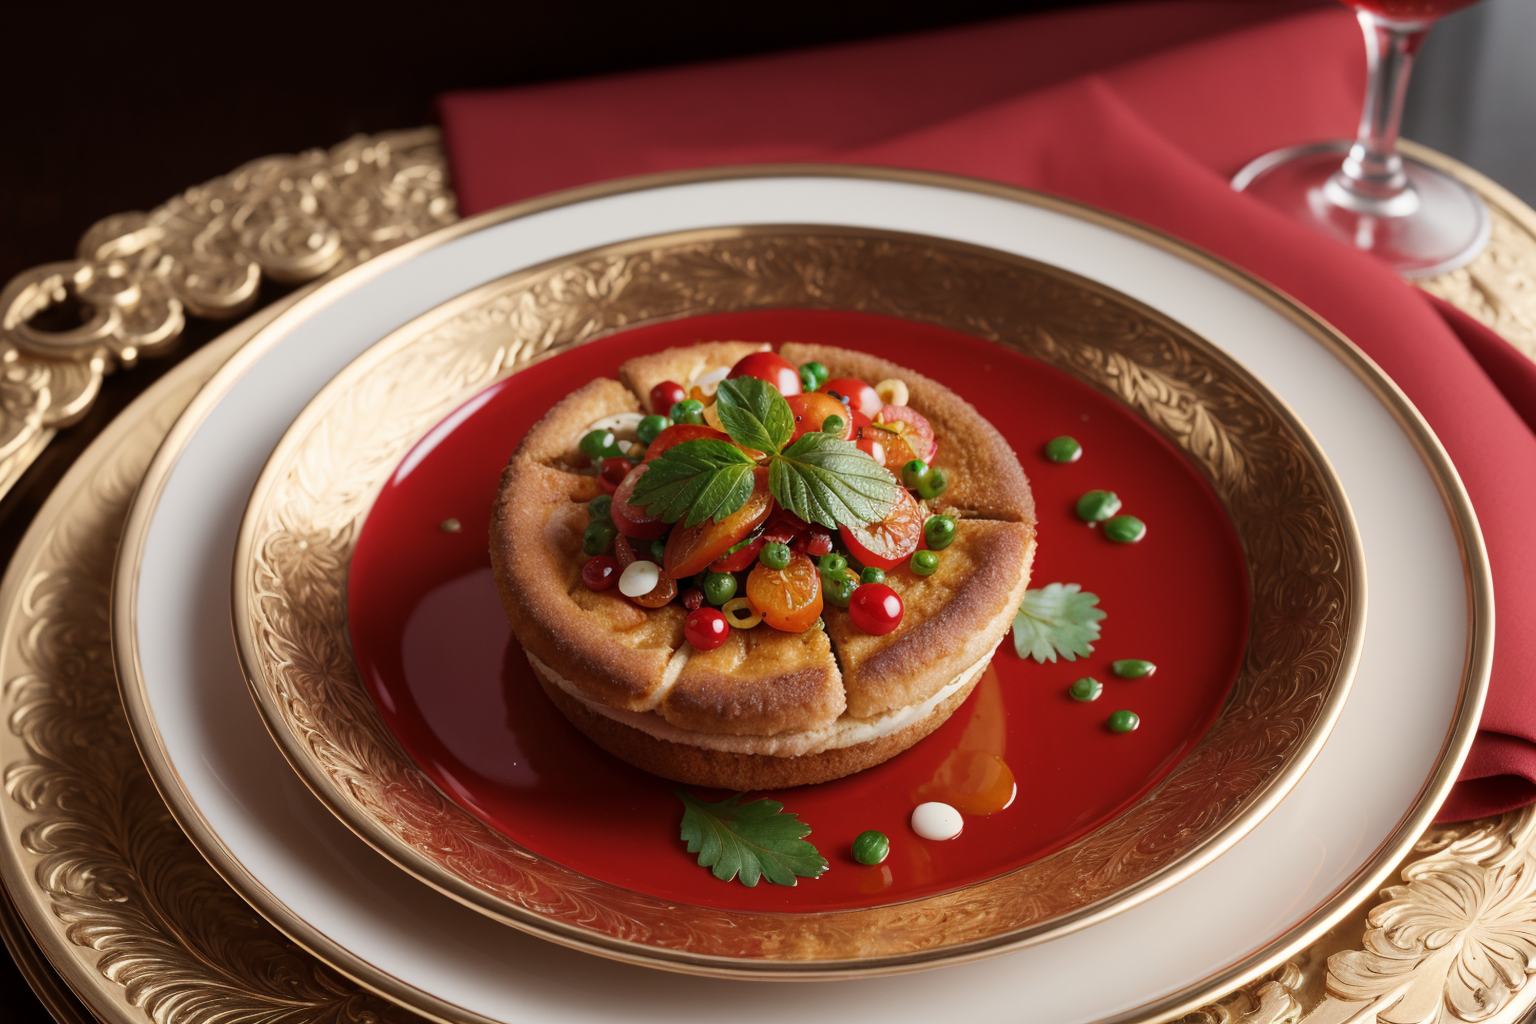
Generation parameters embedded in this image by AUTOMATIC1111 Stable Diffusion web UI or a fork of it (Forge, ...) (PNG 'parameters' text chunk):
(Masterpiece: 1.2), (Best Quality), (Super Detailed), (8k, 4k, Complex), (Highly Detailed: 1.2) (Detailed Background), Food Style, Realistic image of vermillion snappers in a beautiful elegant plate with clean background, view from top, Solid Background, Blur, Bokeh Depth of Field, Food Focus,
Negative prompt: (low quality:1.4), (worst quality:1.4), (monochrome:1.1),(bad_prompt_version2:0.8), (bad-hands-5:1.1), lowres,(Bored pose), static pose, busty bad hands, lowers, long body, disfigured, ugly, cross eyed, squinting, grain, Deformed, blurry, bad anatomy, poorly drawn face, mutation, mutated, extra limb, ugly, poorly drawn hands, missing limb, floating limbs, disconnected limbs, malformed hands, blur, out of focus, long neck, disgusting, poorly drawn, mutilated, ((text)), ((centered shot)), ((symetric pose)), ((symetric)), multiple views, multiple panels, blurry, multiple panels, blurry, watermark, letterbox, text, easynegative,
Steps: 40, Sampler: DPM++ SDE Karras, CFG scale: 7, Seed: 3070826109, Size: 768x512, Model hash: 07919b495d, Model: picxReal_10, Denoising strength: 0.5, ADetailer model: yolov8x-worldv2.pt, ADetailer model classes: food, ADetailer prompt: "(Masterpiece: 1.2), (Best Quality), (Super Detailed), (8k, 4k, Complex), (Highly Detailed: 1.2) (Detailed Background), Food Style, Realistic image", ADetailer negative prompt: "(low quality:1.4), (worst quality:1.4), (monochrome:1.1),(bad_prompt_version2:0.8), (bad-hands-5:1.1), lowres,(Bored pose), static pose, busty bad hands, lowers, long body, disfigured, ugly, cross eyed, squinting, grain, Deformed, blurry, bad anatomy, poorly drawn face, mutation, mutated, extra limb, ugly, poorly drawn hands, missing limb, floating limbs, disconnected limbs, malformed hands, blur, out of focus, long neck, disgusting, poorly drawn, mutilated, ((text)), ((centered shot)), ((symetric pose)), ((symetric)), multiple views, multiple panels, blurry, multiple panels, blurry, watermark, letterbox, text, easynegative,", ADetailer confidence: 0.3, ADetailer dilate erode: 4, ADetailer mask blur: 4, ADetailer denoising strength: 0.4, ADetailer inpaint only masked: True, ADetailer inpaint padding: 32, ADetailer version: 24.3.3, Hires upscale: 2, Hires steps: 15, Hires upscaler: R-ESRGAN 4x+, TI hashes: "bad-hands-5: aa7651be154c, easynegative: c74b4e810b03", Version: v1.6.0-2-g4afaaf8a